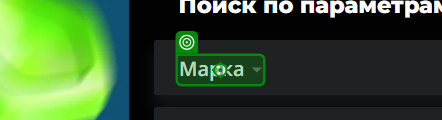
Workflow: Main

Step 1: click on 'Марка'

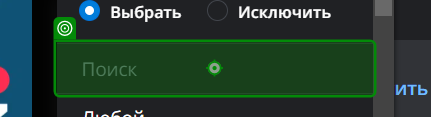
Step 2: type "Name + "[k(Enter)]""

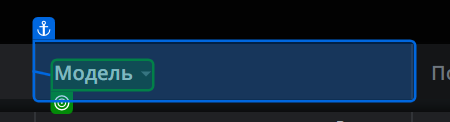
Step 3: select "Model" in 'Модель'

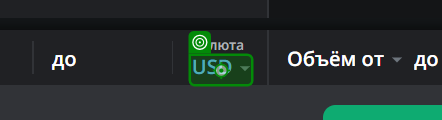
Step 4: click

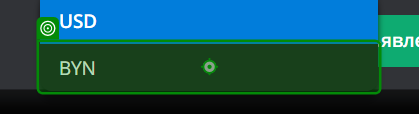
Step 5: click

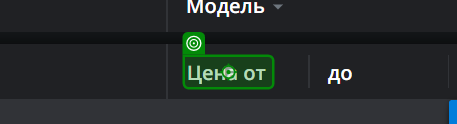
Step 6: type "PriceFrom.ToString()" into 'INPUT p-9-price_usd'

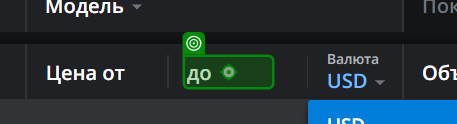
Step 7: type "PriceTo.ToString()" into 'INPUT p-9-price_usd'

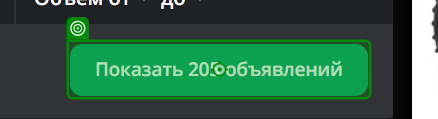
Step 8: click on 'Показать 205 объявлений'

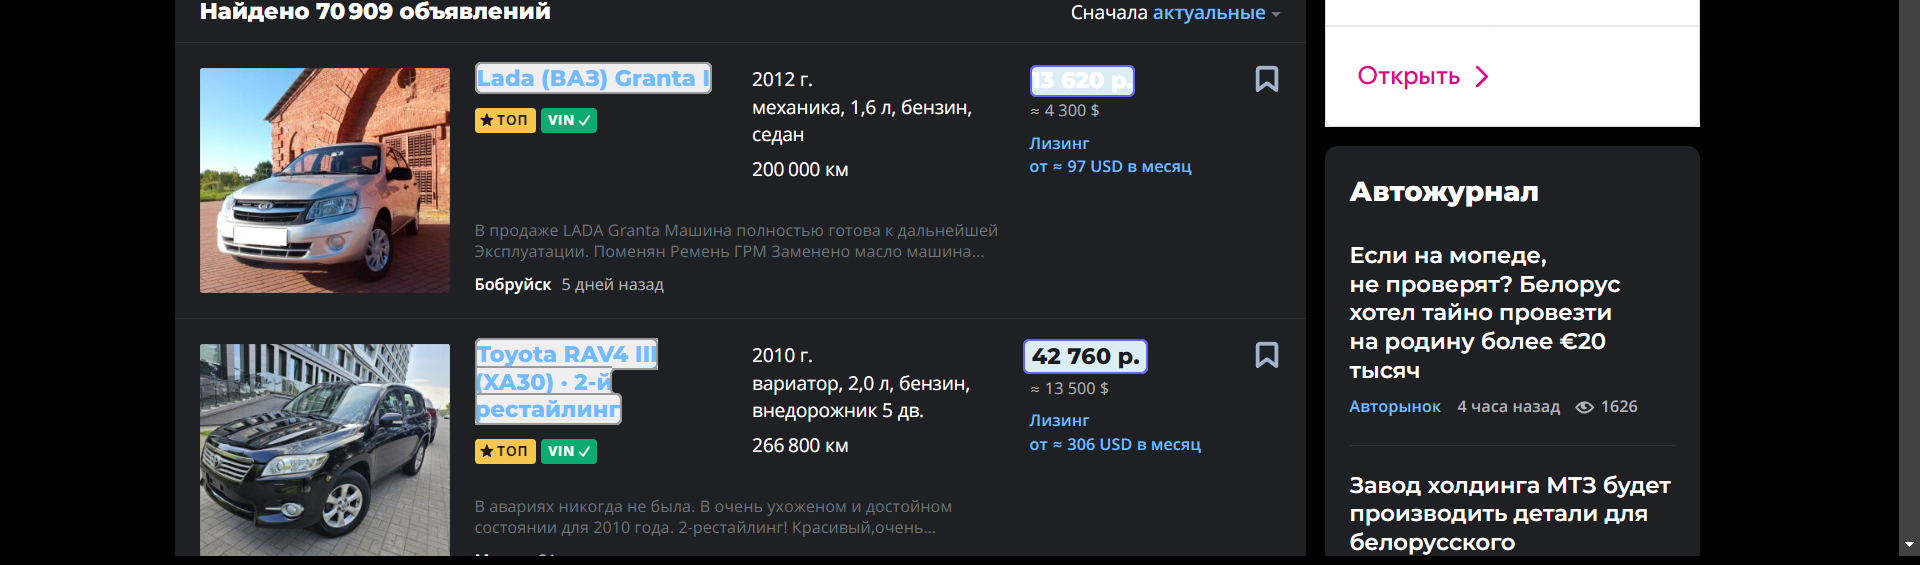
Step 9: get-text